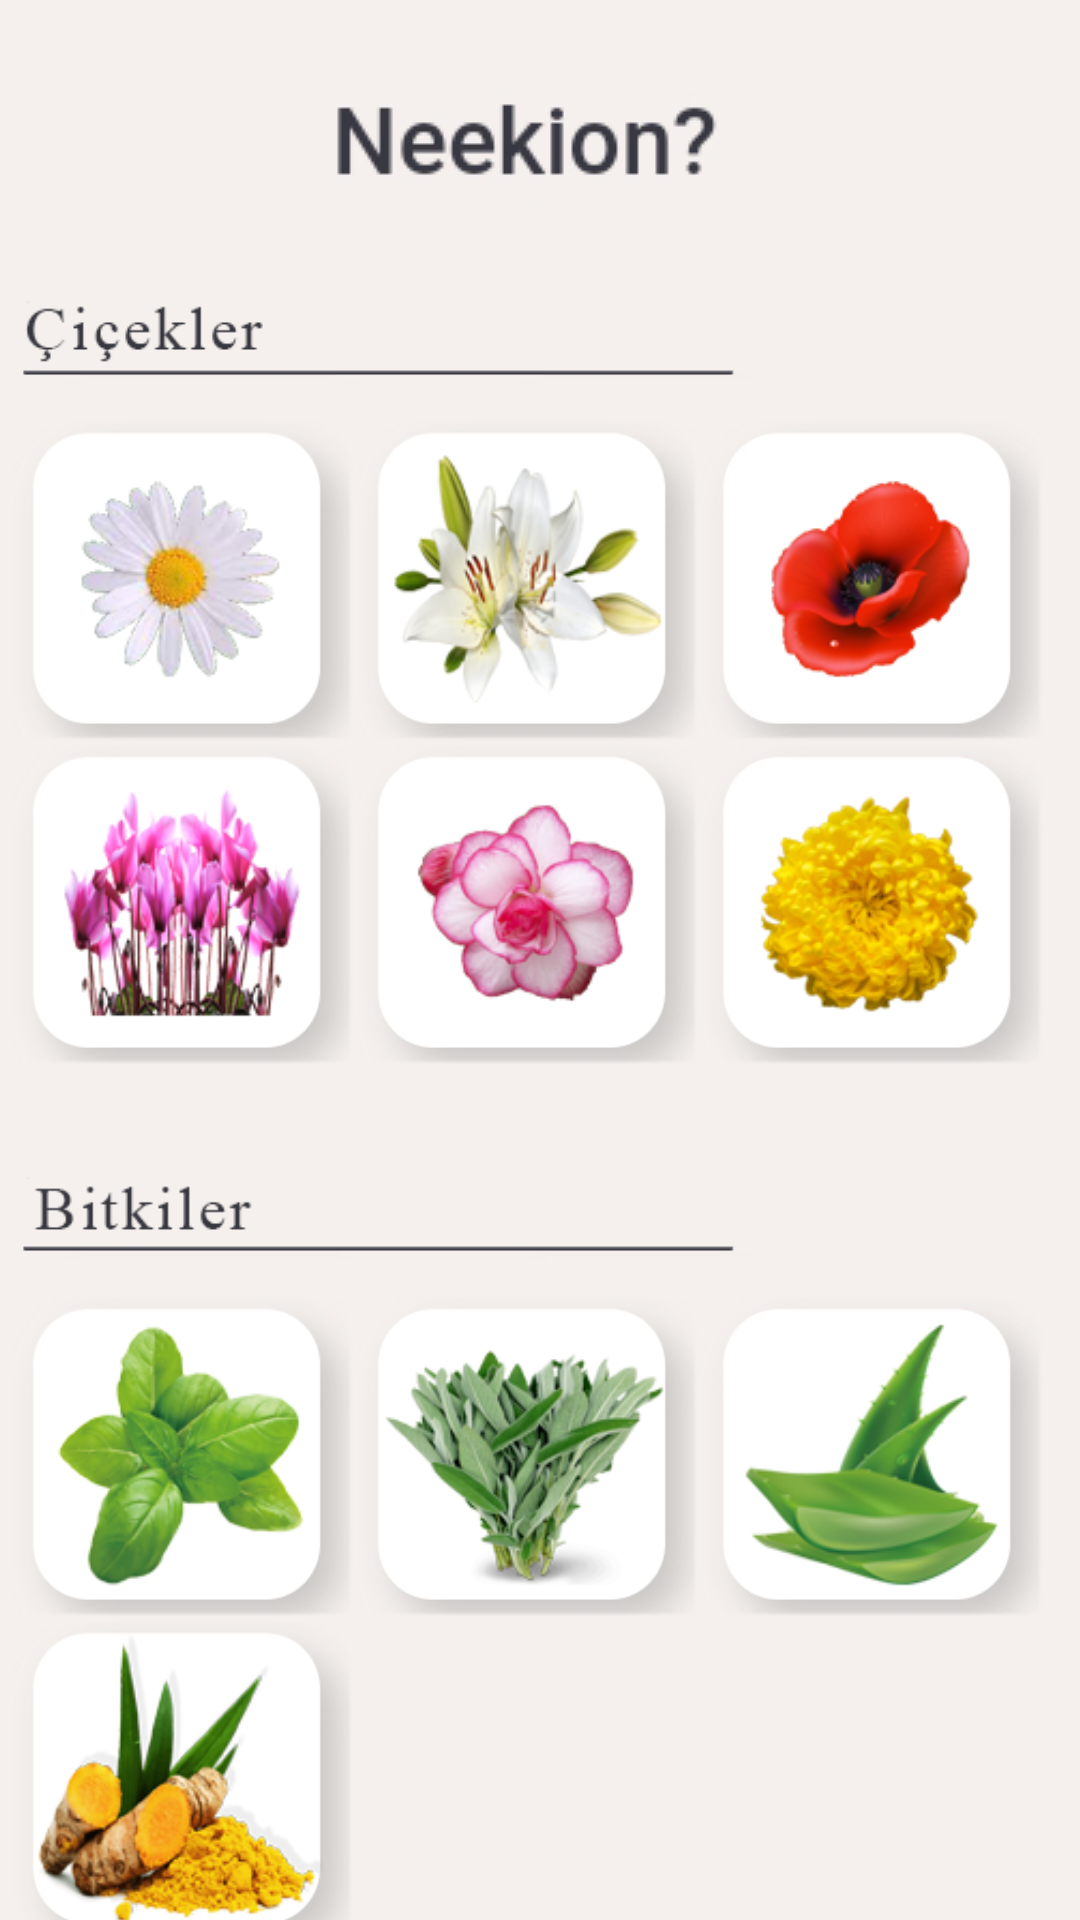

Write the Android layout XML for this screen, with the resource values it uses.
<!-- AndroidManifest.xml: application theme Theme.NeEkion -->
<!-- res/layout/activity_main.xml -->
<?xml version="1.0" encoding="utf-8"?>
<androidx.constraintlayout.widget.ConstraintLayout xmlns:android="http://schemas.android.com/apk/res/android"
    xmlns:app="http://schemas.android.com/apk/res-auto"
    xmlns:tools="http://schemas.android.com/tools"
    android:layout_width="match_parent"
    android:layout_height="match_parent"
    android:background="#F5F0ED"
    tools:context=".MainActivity">

    <androidx.core.widget.NestedScrollView
        android:id="@+id/nestedScrollView2"
        android:layout_width="wrap_content"
        android:layout_height="626dp"
        android:fillViewport="true"
        app:layout_constraintBottom_toBottomOf="parent"
        app:layout_constraintEnd_toEndOf="parent"
        app:layout_constraintHorizontal_bias="0.17"
        app:layout_constraintStart_toStartOf="parent"
        app:layout_constraintTop_toTopOf="parent"
        app:layout_constraintVertical_bias="1.0">

        <LinearLayout
            android:layout_width="wrap_content"
            android:layout_height="match_parent"
            android:orientation="vertical">

            <ImageView
                android:id="@+id/imageView15"
                android:layout_width="match_parent"
                android:layout_height="wrap_content"
                app:srcCompat="@drawable/name" />

            <LinearLayout
                android:layout_width="match_parent"
                android:layout_height="wrap_content"
                android:orientation="vertical">

                <ImageView
                    android:id="@+id/KSB"
                    android:layout_width="250dp"
                    android:layout_height="wrap_content"
                    app:srcCompat="@drawable/cicekler" />
            </LinearLayout>

            <LinearLayout
                android:layout_width="match_parent"
                android:layout_height="108dp"
                android:orientation="horizontal">

                <ImageView
                    android:id="@+id/papatya"
                    android:layout_width="115dp"
                    android:layout_height="108dp"
                    android:background="@drawable/btn"
                    android:onClick="KSB"
                    app:srcCompat="@drawable/pptya" />

                <ImageView
                    android:id="@+id/akzambak"
                    android:layout_width="115dp"
                    android:layout_height="108dp"
                    android:background="@drawable/btn"
                    android:onClick="KSB"
                    app:srcCompat="@drawable/zambak" />

                <ImageView
                    android:id="@+id/gelincik"
                    android:layout_width="115dp"
                    android:layout_height="108dp"
                    android:layout_row="0"
                    android:layout_column="2"
                    android:background="@drawable/btn"
                    android:onClick="KSB"
                    app:srcCompat="@drawable/gelincik" />
            </LinearLayout>

            <LinearLayout
                android:layout_width="match_parent"
                android:layout_height="130dp"
                android:orientation="horizontal">

                <ImageView
                    android:id="@+id/siklamen"
                    android:layout_width="115dp"
                    android:layout_height="108dp"
                    android:background="@drawable/btn"
                    android:onClick="KSB"
                    app:srcCompat="@drawable/siklamen" />

                <ImageView
                    android:id="@+id/begonya"
                    android:layout_width="115dp"
                    android:layout_height="108dp"
                    android:background="@drawable/btn"
                    android:onClick="KSB"
                    app:srcCompat="@drawable/begonya" />

                <ImageView
                    android:id="@+id/kasimpati"
                    android:layout_width="115dp"
                    android:layout_height="108dp"
                    android:layout_row="0"
                    android:layout_column="2"
                    android:background="@drawable/btn"
                    android:onClick="KSB"
                    app:srcCompat="@drawable/kasmpat" />
            </LinearLayout>

            <LinearLayout
                android:layout_width="match_parent"
                android:layout_height="wrap_content"
                android:orientation="vertical">

                <ImageView
                    android:id="@+id/OSB"
                    android:layout_width="250dp"
                    android:layout_height="wrap_content"
                    app:srcCompat="@drawable/bitkiler" />
            </LinearLayout>

            <LinearLayout
                android:layout_width="match_parent"
                android:layout_height="108dp"
                android:orientation="horizontal">

                <ImageView
                    android:id="@+id/feslegen"
                    android:layout_width="115dp"
                    android:layout_height="108dp"
                    android:background="@drawable/btn"
                    android:onClick="OSB"
                    app:srcCompat="@drawable/feslegen" />

                <ImageView
                    android:id="@+id/adacayi"
                    android:layout_width="115dp"
                    android:layout_height="108dp"
                    android:background="@drawable/btn"
                    android:onClick="OSB"
                    app:srcCompat="@drawable/adacayi" />

                <ImageView
                    android:id="@+id/aloevera"
                    android:layout_width="115dp"
                    android:layout_height="108dp"
                    android:layout_row="0"
                    android:layout_column="2"
                    android:background="@drawable/btn"
                    android:onClick="OSB"
                    app:srcCompat="@drawable/aloevera" />
            </LinearLayout>

            <LinearLayout
                android:layout_width="match_parent"
                android:layout_height="130dp"
                android:orientation="horizontal">

                <ImageView
                    android:id="@+id/zerdacal"
                    android:layout_width="115dp"
                    android:layout_height="108dp"
                    android:background="@drawable/btn"
                    android:onClick="OSB"
                    app:srcCompat="@drawable/zerdacalpng" />

            </LinearLayout>

            <LinearLayout
                android:layout_width="match_parent"
                android:layout_height="wrap_content"
                android:orientation="vertical">

                <ImageView
                    android:id="@+id/imageView14"
                    android:layout_width="250dp"
                    android:layout_height="wrap_content"
                    app:srcCompat="@drawable/agaclar" />
            </LinearLayout>

            <LinearLayout
                android:layout_width="match_parent"
                android:layout_height="108dp"
                android:orientation="horizontal">

                <ImageView
                    android:id="@+id/bergamot"
                    android:layout_width="115dp"
                    android:layout_height="108dp"
                    android:background="@drawable/btn"
                    android:onClick="agc"
                    app:srcCompat="@drawable/bergamot" />

                <ImageView
                    android:id="@+id/goknar"
                    android:layout_width="115dp"
                    android:layout_height="108dp"
                    android:background="@drawable/btn"
                    android:onClick="agc"
                    app:srcCompat="@drawable/goknar" />

                <ImageView
                    android:id="@+id/akcagac"
                    android:layout_width="115dp"
                    android:layout_height="108dp"
                    android:layout_row="0"
                    android:layout_column="2"
                    android:background="@drawable/btn"
                    android:onClick="agc"
                    app:srcCompat="@drawable/akcagac" />
            </LinearLayout>

            <LinearLayout
                android:layout_width="match_parent"
                android:layout_height="69dp"
                android:orientation="horizontal" />


        </LinearLayout>
    </androidx.core.widget.NestedScrollView>


</androidx.constraintlayout.widget.ConstraintLayout>
<!-- resources referenced by this layout -->
<resources>
  <!-- drawable adacayi: png bitmap (drawable, 27389 bytes) -->
  <!-- drawable agaclar: png bitmap (drawable, 6366 bytes) -->
  <!-- drawable akcagac: png bitmap (drawable, 27485 bytes) -->
  <!-- drawable aloevera: png bitmap (drawable, 16246 bytes) -->
  <!-- drawable begonya: png bitmap (drawable-v24, 18542 bytes) -->
  <!-- drawable bergamot: png bitmap (drawable, 26093 bytes) -->
  <!-- drawable bitkiler: png bitmap (drawable, 5865 bytes) -->
  <!-- drawable btn: png bitmap (drawable-v24, 6000 bytes) -->
  <!-- drawable cicekler: png bitmap (drawable, 6256 bytes) -->
  <!-- drawable feslegen: png bitmap (drawable, 21865 bytes) -->
  <!-- drawable gelincik: png bitmap (drawable-v24, 14367 bytes) -->
  <!-- drawable goknar: png bitmap (drawable, 26742 bytes) -->
  <!-- drawable kasmpat: png bitmap (drawable-v24, 18992 bytes) -->
  <!-- drawable name: png bitmap (drawable-v24, 8450 bytes) -->
  <!-- drawable pptya: png bitmap (drawable-v24, 18570 bytes) -->
  <!-- drawable siklamen: png bitmap (drawable-v24, 28855 bytes) -->
  <!-- drawable zambak: png bitmap (drawable, 23676 bytes) -->
  <!-- drawable zerdacalpng: png bitmap (drawable, 26739 bytes) -->
  <style name="Theme.NeEkion" parent="Theme.MaterialComponents.DayNight.NoActionBar">
          
          <item name="colorPrimary">@color/purple_500</item>
          <item name="colorPrimaryVariant">@color/purple_700</item>
          <item name="colorOnPrimary">@color/white</item>
          
          <item name="colorSecondary">@color/teal_200</item>
          <item name="colorSecondaryVariant">@color/teal_700</item>
          <item name="colorOnSecondary">@color/black</item>
          
          <item name="android:statusBarColor" tools:targetApi="l">?attr/colorPrimaryVariant</item>
          
      </style>
  <!-- not gathered from this repository: default colours our renderer supplied (Android Studio template values) -->
  <color name="purple_500">#FF6200EE</color>
  <color name="purple_700">#FF3700B3</color>
  <color name="teal_200">#FF03DAC5</color>
  <color name="teal_700">#FF018786</color>
  <color name="black">#FF000000</color>
  <color name="white">#FFFFFFFF</color>
</resources>
